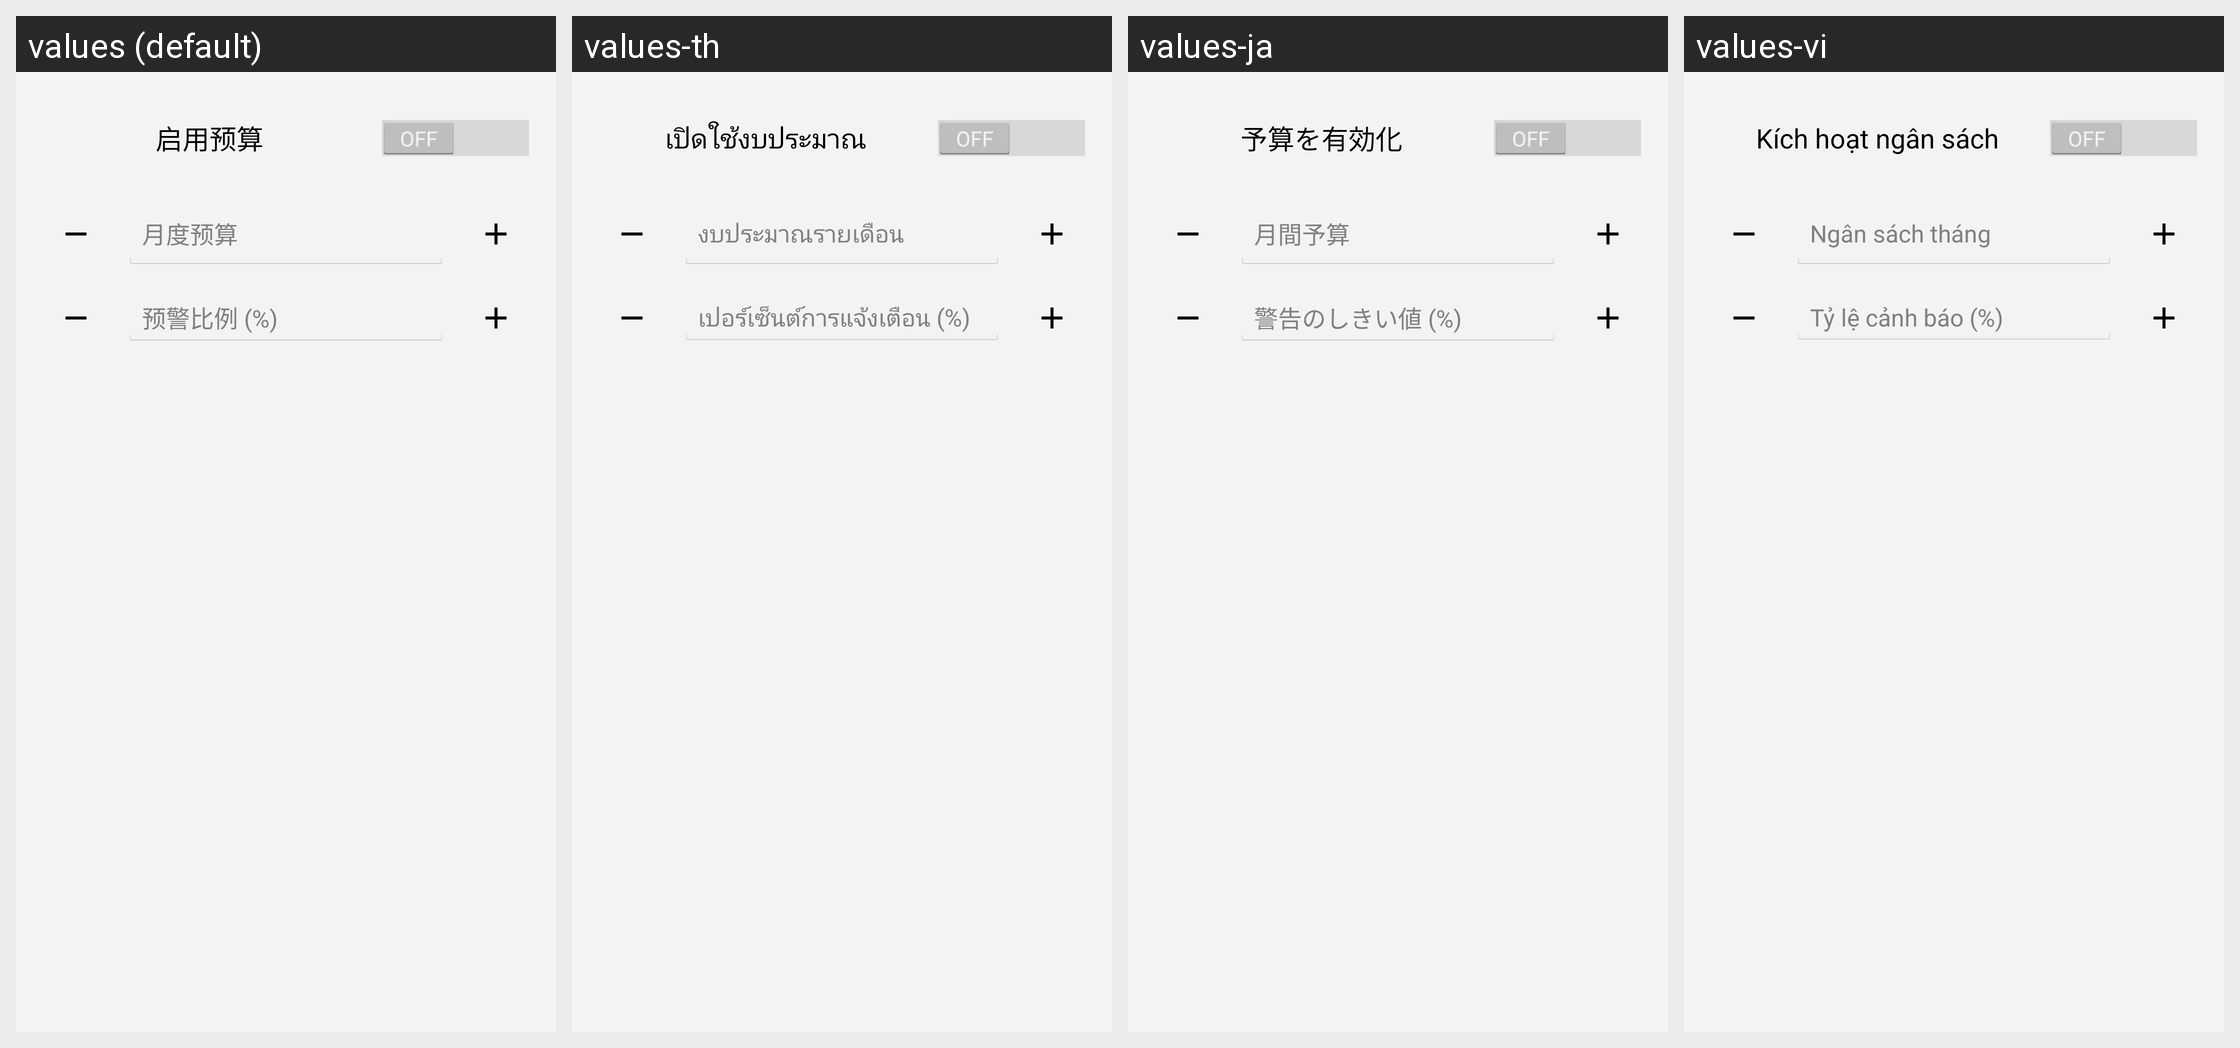

Here is an Android app screen in its default locale and in the app's own translations. Write out the translated-string differences for the strings that appear on this screen.
Android screen res/layout/dialog_budget_settings.xml rendered under 4 locales, left to right: values (default), values-th, values-ja, values-vi. Device: Nexus 5 (rendered at 1080×1920; each locale shown at half size, 540×960, under a caption strip naming it); theme AppTheme.NoActionBar.
Other locales in the repository, not shown: values-en, values-in, values-ko, values-ms, values-zh, values-zh-rHK, values-zh-rMO, values-zh-rSG, values-zh-rTW.
Strings drawn on this screen, with the default value and each locale's value (text and hints the layout hard-codes, and strings that could not be matched under every locale, appear in the picture but are not listed):

budget_enable_feature
  values: 启用预算
  values-th: เปิดใช้งบประมาณ
  values-ja: 予算を有効化
  values-vi: Kích hoạt ngân sách

budget_monthly_limit
  values: 月度预算
  values-th: งบประมาณรายเดือน
  values-ja: 月間予算
  values-vi: Ngân sách tháng

budget_warning_threshold
  values: 预警比例 (%)
  values-th: เปอร์เซ็นต์การแจ้งเตือน (%)
  values-ja: 警告のしきい値 (%)
  values-vi: Tỷ lệ cảnh báo (%)
